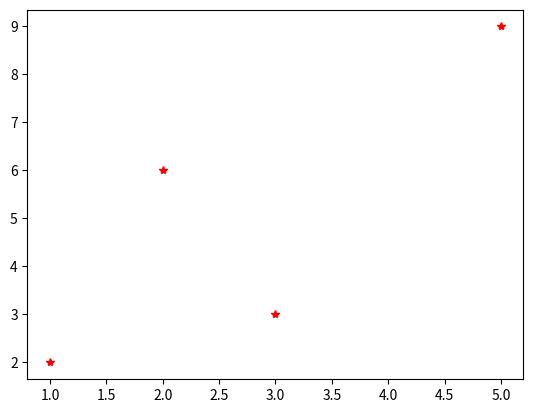

Write Python code to recreate this figure. (Note: this script raises an exception after producing the figure.)
import math
from matplotlib import pyplot as plt

path = [(1, 2), (3, 3), (5, 9), (6, 12)]
path_x = [1, 3, 5, 2]
path_y = [2, 3, 9, 6]

plt.figure()
plt.plot(path_x, path_y, 'r*')
plt.show()

path_x = [0] * 100
path_y = [0] * 100

for i in range(100):
    t = i / 100
    path_x[i] = t
    path_y[i] = math.sin(t)

import python.path_calculation as path_calc
import matplotlib.pyplot as plt

plt.plot(path_calc.rand_angles_abs, 'r')
plt.ylabel('steering angles')
plt.xlabel('time')
plt.plot(path_calc.rand_angles_rel, 'black')
plt.ylabel('steering angles')
plt.xlabel('time')
plt.show()

import numpy as np
import math
from matplotlib import pyplot as plt
import random
from matplotlib.cbook import flatten

'''
(time,angle) pairs
'''
# steer_angles2 = [(0, 6), (1, 12), (2, 32), (3, 22), (4, 15), (5, 6)]

# static steering angles for testing path calculation
steer_angles = [-5, 12, 13, 8, 4, 0, -4, -6, -8, -10, -12, -10, -8, -6,
                -4, -2, 0, 0, 0, 2, 4, 6, 8, 10, 12, 14, 18, 22, 16,
                10, 4, 0, -4, -8, -14, -18, -22, -14, -7, 0, 6, 7, 15,
                13, 12, 66, 66, 66, 66, 66, 66, 20, 20, 10, 10, 5,
                ]

# steer_angles3 = [(2, -5), (3, 0), (3, 6), (4, 12), (3, 9), (4, 18),
#                  (2, 22), (3, 13), (8, 3), (6, -12)]


def generate_random_angles_absolute(number_of_turns):
    random_angles = []
    for i in range(number_of_turns):
        # time = random.randint(1, 8)
        # angle = np.random.normal(-15, 15)
        angle = random.randint(-15, 15)
        random_angles.append(angle)
    return random_angles


def generate_random_angles_relative(number_of_turns):
    rel_angles = []
    angles = []
    for i in range(number_of_turns):
        angle = random.randint(-15, 15)
        angles.append(angle)
    for a in range(len(angles)):
        # first generated number is the same in both cases (absolute-relative)
        if a == 0:
            rel_angles.append(angles[0])
        else:
            rel_angles.append(angles[a])
            rel_angles[a] = angles[a] + rel_angles[a-1]
    # printing absolute random angles to check if relatives are correct
    print('\nrandom angles: ', angles)
    return rel_angles


def generate_evenly_spaced_randnums(number_of_turns):
    random_angles = []
    for i in range(number_of_turns):
        angle = random.randint(-15, 15)
        random_angles.append(angle)
    print('random_for_evenly:', random_angles)
    spaced_random_angles = []
    for i in range(len(random_angles)):
        if i > 0:
            # random_angles.append(np.arange(random_angles[0], random_angles[i]))
            # linspace skips some values between every item in list
            difference = abs(random_angles[i] - random_angles[i-1])
            spaced_random_angles.append(np.linspace(random_angles[i-1], random_angles[i], difference, dtype=int))
    return list(flatten(spaced_random_angles))


def generate_random_angles_gauss(number_of_turns):
    random_angles = []
    for i in range(number_of_turns):
        angle = np.random.normal(10, 1)
        random_angles.append(angle)
    return random_angles


even_list = generate_evenly_spaced_randnums(10)
print('random_evenly_linspace:', even_list)
# print('gauss: ', generate_random_angles_gauss(10))


# calling the angle generating functions, parameter: number of turns
rand_angles_abs = generate_random_angles_absolute(30)
rand_angles_rel = generate_random_angles_relative(30)

# printing relative angles under absolute
print('relative random angles: ', rand_angles_rel, '\n')

'''
# b = []
# print(type(b))
def evenly_spaced_numbers(angles):
    arr = []
    for i in range(len(angles)):
        arr.append(np.linspace(angles[i], angles[i-1], num=5))
    return arr
'''

# print(evenly_spaced_numbers(rand_angles_abs))


def calc_path(pos_x, pos_y, steering_angles):
    path = []
    # time including: time, deg
    for deg in steering_angles:
        pos_x = pos_x + math.cos(math.radians(deg))  # *time || *(v*t)
        pos_y = pos_y + math.sin(math.radians(deg))  # *time || *(v*t)
        path.append((pos_x, pos_y))
    return path


random_absolute_path = calc_path(10, 0, rand_angles_abs)
random_relative_path = calc_path(10, 0, rand_angles_rel)
evenly_path = calc_path(0, 0, even_list)


# printing the generated path under each other for better visibility
# using zip to get x and y values from the generated list
print('x_absolute: ', list(zip(*random_absolute_path))[0])
print('y absolute: ', list(zip(*random_absolute_path))[1])
print('\nx relative: ', list(zip(*random_relative_path))[0])
print('y relative: ', list(zip(*random_relative_path))[1])
print('\nx evenly_speced_path:', list(zip(*evenly_path))[0])
print('y evenly_speced_path:', list(zip(*evenly_path))[1])

# Test print out
# print(x_path[:, 0])
# print(y_path[:, 1])

# Draw rectangles
plt.figure()
rectangle1 = plt.Rectangle((20, 1), 5, 0.5, fc='blue', ec='red')
plt.gca().add_patch(rectangle1)
rectangle2 = plt.Rectangle((30, 0.3), 3, 1, fc='blue', ec='red')
plt.gca().add_patch(rectangle2)
rectangle3 = plt.Rectangle((36.5, 0.7), 6, 0.5, fc='blue', ec='red')
plt.gca().add_patch(rectangle3)

# coordinates
x_random = list(zip(*random_absolute_path))[0]
y_random = list(zip(*random_absolute_path))[1]
x_random_relative = list(zip(*random_relative_path))[0]
y_random_relative = list(zip(*random_relative_path))[1]
x_evenly_spaced = list(zip(*evenly_path))[0]
y_evenly_spaced = list(zip(*evenly_path))[1]

# Plot the path
plt.plot(x_random, y_random, 'r')
plt.plot(x_random_relative, y_random_relative, 'black')
plt.plot(x_evenly_spaced, y_evenly_spaced, 'green')
plt.show()


# unfinished path calculation based on the documentation
def calc_path2(start_position, steer_angles2):
    new_x_position = [0]
    new_y_position = [0]

    # convert incoming list to array
    array = np.array(steer_angles2)
    times = array[:, 0]
    angles = array[:, 1]

    for i in range(len(times)):
        # Test print out
        # print(times[i], angles[i])
        new_x_position = start_position[0]  # + integral goes here...


'''
    calling methods for testing..
'''
# calc_path(start_position, steer_angles, time)
# calc_path2(start_position, steer_angles2)

"""
    - How to position barriers?
    - Function that decides if there was collision
        => Re-coordinate the barriers in separate class or function
    - New function or class for optimization process? 

    - how to include speed and time to path calculation
    - how will the trajectory change by that
    - creating barriers (by rectangles)
"""